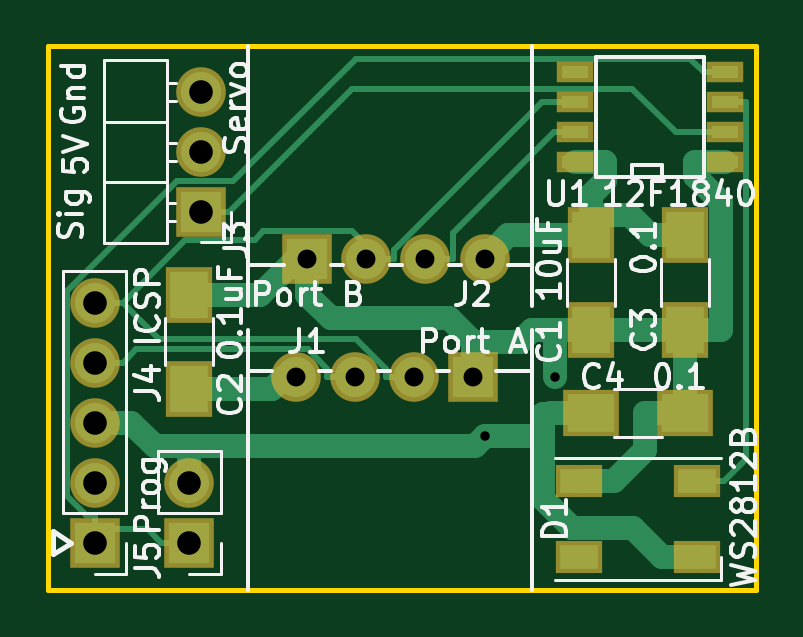
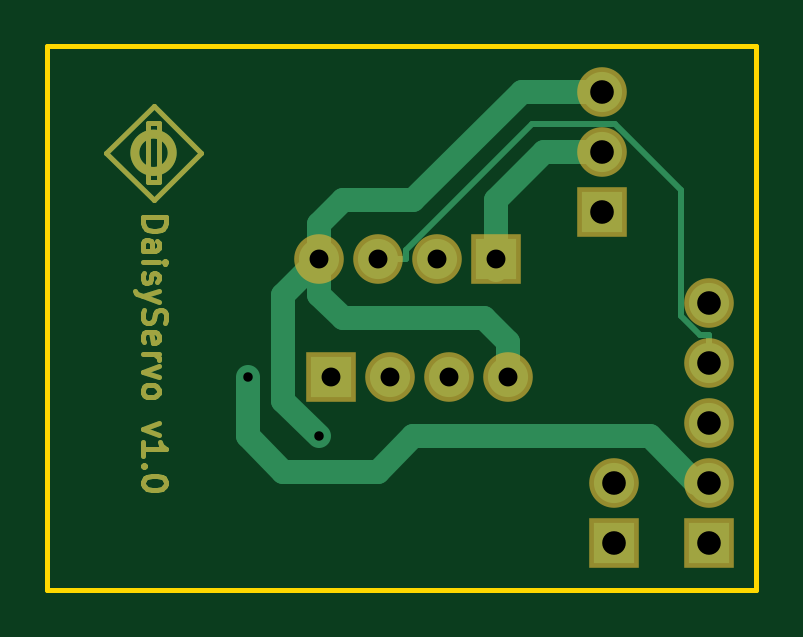
Circuit board: 8 layer files. Board 30.0 x 23.0 mm.
- bottom_copper: daisy-B.Cu.gbl (7133 bytes)
- bottom_mask: daisy-B.Mask.gbs (5335 bytes)
- bottom_silk: daisy-B.SilkS.gbo (265 bytes)
- outline: daisy-Edge.Cuts.gm1 (493 bytes)
- top_copper: daisy-F.Cu.gtl (7086 bytes)
- top_mask: daisy-F.Mask.gts (1473 bytes)
- top_silk: daisy-F.SilkS.gto (27714 bytes)
- drill: daisy.drl (496 bytes)

=== bottom_copper: daisy-B.Cu.gbl (7133 bytes, source omitted) ===
=== bottom_mask: daisy-B.Mask.gbs ===
G04 #@! TF.FileFunction,Soldermask,Bot*
%FSLAX46Y46*%
G04 Gerber Fmt 4.6, Leading zero omitted, Abs format (unit mm)*
G04 Created by KiCad (PCBNEW 4.0.7) date 02/19/20 23:21:01*
%MOMM*%
%LPD*%
G01*
G04 APERTURE LIST*
%ADD10C,0.100000*%
%ADD11C,0.200000*%
%ADD12C,0.400000*%
%ADD13R,2.100000X2.100000*%
%ADD14O,2.100000X2.100000*%
G04 APERTURE END LIST*
D10*
D11*
X139952381Y-93238095D02*
X138952381Y-93238095D01*
X138952381Y-93476190D01*
X139000000Y-93619048D01*
X139095238Y-93714286D01*
X139190476Y-93761905D01*
X139380952Y-93809524D01*
X139523810Y-93809524D01*
X139714286Y-93761905D01*
X139809524Y-93714286D01*
X139904762Y-93619048D01*
X139952381Y-93476190D01*
X139952381Y-93238095D01*
X139952381Y-94666667D02*
X139428571Y-94666667D01*
X139333333Y-94619048D01*
X139285714Y-94523810D01*
X139285714Y-94333333D01*
X139333333Y-94238095D01*
X139904762Y-94666667D02*
X139952381Y-94571429D01*
X139952381Y-94333333D01*
X139904762Y-94238095D01*
X139809524Y-94190476D01*
X139714286Y-94190476D01*
X139619048Y-94238095D01*
X139571429Y-94333333D01*
X139571429Y-94571429D01*
X139523810Y-94666667D01*
X139952381Y-95142857D02*
X139285714Y-95142857D01*
X138952381Y-95142857D02*
X139000000Y-95095238D01*
X139047619Y-95142857D01*
X139000000Y-95190476D01*
X138952381Y-95142857D01*
X139047619Y-95142857D01*
X139904762Y-95571428D02*
X139952381Y-95666666D01*
X139952381Y-95857142D01*
X139904762Y-95952381D01*
X139809524Y-96000000D01*
X139761905Y-96000000D01*
X139666667Y-95952381D01*
X139619048Y-95857142D01*
X139619048Y-95714285D01*
X139571429Y-95619047D01*
X139476190Y-95571428D01*
X139428571Y-95571428D01*
X139333333Y-95619047D01*
X139285714Y-95714285D01*
X139285714Y-95857142D01*
X139333333Y-95952381D01*
X139285714Y-96333333D02*
X139952381Y-96571428D01*
X139285714Y-96809524D02*
X139952381Y-96571428D01*
X140190476Y-96476190D01*
X140238095Y-96428571D01*
X140285714Y-96333333D01*
X139904762Y-97142857D02*
X139952381Y-97285714D01*
X139952381Y-97523810D01*
X139904762Y-97619048D01*
X139857143Y-97666667D01*
X139761905Y-97714286D01*
X139666667Y-97714286D01*
X139571429Y-97666667D01*
X139523810Y-97619048D01*
X139476190Y-97523810D01*
X139428571Y-97333333D01*
X139380952Y-97238095D01*
X139333333Y-97190476D01*
X139238095Y-97142857D01*
X139142857Y-97142857D01*
X139047619Y-97190476D01*
X139000000Y-97238095D01*
X138952381Y-97333333D01*
X138952381Y-97571429D01*
X139000000Y-97714286D01*
X139904762Y-98523810D02*
X139952381Y-98428572D01*
X139952381Y-98238095D01*
X139904762Y-98142857D01*
X139809524Y-98095238D01*
X139428571Y-98095238D01*
X139333333Y-98142857D01*
X139285714Y-98238095D01*
X139285714Y-98428572D01*
X139333333Y-98523810D01*
X139428571Y-98571429D01*
X139523810Y-98571429D01*
X139619048Y-98095238D01*
X139952381Y-99000000D02*
X139285714Y-99000000D01*
X139476190Y-99000000D02*
X139380952Y-99047619D01*
X139333333Y-99095238D01*
X139285714Y-99190476D01*
X139285714Y-99285715D01*
X139285714Y-99523810D02*
X139952381Y-99761905D01*
X139285714Y-100000001D01*
X139952381Y-100523810D02*
X139904762Y-100428572D01*
X139857143Y-100380953D01*
X139761905Y-100333334D01*
X139476190Y-100333334D01*
X139380952Y-100380953D01*
X139333333Y-100428572D01*
X139285714Y-100523810D01*
X139285714Y-100666668D01*
X139333333Y-100761906D01*
X139380952Y-100809525D01*
X139476190Y-100857144D01*
X139761905Y-100857144D01*
X139857143Y-100809525D01*
X139904762Y-100761906D01*
X139952381Y-100666668D01*
X139952381Y-100523810D01*
X139285714Y-101952382D02*
X139952381Y-102190477D01*
X139285714Y-102428573D01*
X139952381Y-103333335D02*
X139952381Y-102761906D01*
X139952381Y-103047620D02*
X138952381Y-103047620D01*
X139095238Y-102952382D01*
X139190476Y-102857144D01*
X139238095Y-102761906D01*
X139857143Y-103761906D02*
X139904762Y-103809525D01*
X139952381Y-103761906D01*
X139904762Y-103714287D01*
X139857143Y-103761906D01*
X139952381Y-103761906D01*
X138952381Y-104428572D02*
X138952381Y-104523811D01*
X139000000Y-104619049D01*
X139047619Y-104666668D01*
X139142857Y-104714287D01*
X139333333Y-104761906D01*
X139571429Y-104761906D01*
X139761905Y-104714287D01*
X139857143Y-104666668D01*
X139904762Y-104619049D01*
X139952381Y-104523811D01*
X139952381Y-104428572D01*
X139904762Y-104333334D01*
X139857143Y-104285715D01*
X139761905Y-104238096D01*
X139571429Y-104190477D01*
X139333333Y-104190477D01*
X139142857Y-104238096D01*
X139047619Y-104285715D01*
X139000000Y-104333334D01*
X138952381Y-104428572D01*
X141500000Y-90500000D02*
X139500000Y-88500000D01*
X139500000Y-92500000D02*
X141500000Y-90500000D01*
X137500000Y-90500000D02*
X139500000Y-92500000D01*
X139500000Y-88500000D02*
X137500000Y-90500000D01*
X139750000Y-89250000D02*
X139250000Y-89250000D01*
X139750000Y-91750000D02*
X139750000Y-89250000D01*
X139250000Y-91750000D02*
X139750000Y-91750000D01*
X139250000Y-89250000D02*
X139250000Y-91750000D01*
D12*
X140290569Y-90500000D02*
G75*
G03X140290569Y-90500000I-790569J0D01*
G01*
D13*
X120500000Y-93000000D03*
D14*
X120500000Y-90460000D03*
X120500000Y-87920000D03*
D13*
X116000000Y-107000000D03*
D14*
X116000000Y-104460000D03*
X116000000Y-101920000D03*
X116000000Y-99380000D03*
X116000000Y-96840000D03*
D13*
X120000000Y-107000000D03*
D14*
X120000000Y-104460000D03*
D13*
X132000000Y-100000000D03*
D14*
X129500000Y-100000000D03*
X127000000Y-100000000D03*
X124500000Y-100000000D03*
D13*
X125000000Y-95000000D03*
D14*
X127500000Y-95000000D03*
X130000000Y-95000000D03*
X132500000Y-95000000D03*
M02*

=== bottom_silk: daisy-B.SilkS.gbo ===
G04 #@! TF.FileFunction,Legend,Bot*
%FSLAX46Y46*%
G04 Gerber Fmt 4.6, Leading zero omitted, Abs format (unit mm)*
G04 Created by KiCad (PCBNEW 4.0.7) date 02/19/20 23:21:01*
%MOMM*%
%LPD*%
G01*
G04 APERTURE LIST*
%ADD10C,0.100000*%
G04 APERTURE END LIST*
D10*
M02*

=== outline: daisy-Edge.Cuts.gm1 ===
G04 #@! TF.FileFunction,Profile,NP*
%FSLAX46Y46*%
G04 Gerber Fmt 4.6, Leading zero omitted, Abs format (unit mm)*
G04 Created by KiCad (PCBNEW 4.0.7) date 02/19/20 23:21:01*
%MOMM*%
%LPD*%
G01*
G04 APERTURE LIST*
%ADD10C,0.100000*%
%ADD11C,0.200000*%
G04 APERTURE END LIST*
D10*
D11*
X114000000Y-86000000D02*
X114000000Y-109000000D01*
X144000000Y-86000000D02*
X144000000Y-109000000D01*
X114000000Y-109000000D02*
X144000000Y-109000000D01*
X114000000Y-86000000D02*
X144000000Y-86000000D01*
M02*

=== top_copper: daisy-F.Cu.gtl ===
G04 #@! TF.FileFunction,Copper,L1,Top,Signal*
%FSLAX46Y46*%
G04 Gerber Fmt 4.6, Leading zero omitted, Abs format (unit mm)*
G04 Created by KiCad (PCBNEW 4.0.7) date 02/19/20 23:21:01*
%MOMM*%
%LPD*%
G01*
G04 APERTURE LIST*
%ADD10C,0.100000*%
%ADD11R,1.600000X2.000000*%
%ADD12R,2.000000X1.600000*%
%ADD13R,1.700000X1.700000*%
%ADD14O,1.700000X1.700000*%
%ADD15R,1.143000X0.508000*%
%ADD16R,1.600000X1.000000*%
%ADD17C,0.600000*%
%ADD18C,1.000000*%
%ADD19C,0.250000*%
G04 APERTURE END LIST*
D10*
D11*
X137000000Y-98000000D03*
X137000000Y-94000000D03*
X120000000Y-96500000D03*
X120000000Y-100500000D03*
X141000000Y-98000000D03*
X141000000Y-94000000D03*
D12*
X141000000Y-101500000D03*
X137000000Y-101500000D03*
D13*
X120500000Y-93000000D03*
D14*
X120500000Y-90460000D03*
X120500000Y-87920000D03*
D13*
X116000000Y-107000000D03*
D14*
X116000000Y-104460000D03*
X116000000Y-101920000D03*
X116000000Y-99380000D03*
X116000000Y-96840000D03*
D13*
X120000000Y-107000000D03*
D14*
X120000000Y-104460000D03*
D15*
X136325000Y-90905000D03*
X136325000Y-89635000D03*
X136325000Y-88365000D03*
X136325000Y-87095000D03*
X142675000Y-87095000D03*
X142675000Y-88365000D03*
X142675000Y-89635000D03*
X142675000Y-90905000D03*
D13*
X132000000Y-100000000D03*
D14*
X129500000Y-100000000D03*
X127000000Y-100000000D03*
X124500000Y-100000000D03*
D13*
X125000000Y-95000000D03*
D14*
X127500000Y-95000000D03*
X130000000Y-95000000D03*
X132500000Y-95000000D03*
D16*
X141500000Y-107600000D03*
X141500000Y-104400000D03*
X136500000Y-107600000D03*
X136500000Y-104400000D03*
D17*
X135500000Y-100000000D03*
X132500000Y-102500000D03*
D18*
X135500000Y-100000000D02*
X135500000Y-98000000D01*
X135500000Y-98000000D02*
X135500000Y-98500000D01*
X135500000Y-98500000D02*
X135500000Y-98000000D01*
X123000000Y-96500000D02*
X120000000Y-96500000D01*
X124500000Y-95000000D02*
X123000000Y-96500000D01*
X125000000Y-95000000D02*
X124500000Y-95000000D01*
X132000000Y-98500000D02*
X132000000Y-100000000D01*
X131000000Y-97500000D02*
X132000000Y-98500000D01*
X126000000Y-97500000D02*
X131000000Y-97500000D01*
X125000000Y-96500000D02*
X126000000Y-97500000D01*
X125000000Y-95000000D02*
X125000000Y-96500000D01*
X134500000Y-98000000D02*
X135500000Y-98000000D01*
X135500000Y-98000000D02*
X137000000Y-98000000D01*
X134000000Y-98500000D02*
X134500000Y-98000000D01*
X132000000Y-98500000D02*
X134000000Y-98500000D01*
X137000000Y-98000000D02*
X141000000Y-98000000D01*
X142500300Y-92598500D02*
X142500300Y-98000000D01*
X141403200Y-91501400D02*
X142500300Y-92598500D01*
X141403200Y-90905000D02*
X141403200Y-91501400D01*
X142675000Y-90905000D02*
X141403200Y-90905000D01*
X141000000Y-98000000D02*
X142500300Y-98000000D01*
X136500000Y-104400000D02*
X138000300Y-104400000D01*
X141000000Y-101500000D02*
X141000000Y-98000000D01*
X139299700Y-103100600D02*
X138000300Y-104400000D01*
X139299700Y-101500000D02*
X139299700Y-103100600D01*
X141000000Y-101500000D02*
X139299700Y-101500000D01*
X132500000Y-102500000D02*
X134964500Y-102500000D01*
X134964500Y-102500000D02*
X134750000Y-102500000D01*
X134750000Y-102500000D02*
X134964500Y-102500000D01*
X132090300Y-102909700D02*
X120000000Y-102909700D01*
X132500000Y-102500000D02*
X132090300Y-102909700D01*
X133500000Y-94000000D02*
X137000000Y-94000000D01*
X132500000Y-95000000D02*
X133500000Y-94000000D01*
X137596800Y-91702900D02*
X137000000Y-92299700D01*
X137596800Y-90905000D02*
X137596800Y-91702900D01*
X136325000Y-90905000D02*
X137596800Y-90905000D01*
X116000000Y-101920000D02*
X117250200Y-101920000D01*
X117550300Y-101920000D02*
X118540000Y-102909700D01*
X118540000Y-102909700D02*
X120000000Y-102909700D01*
X117250200Y-101920000D02*
X117550300Y-101920000D01*
X120000000Y-104460000D02*
X120000000Y-102909700D01*
X137000000Y-94000000D02*
X137000000Y-93149800D01*
X137000000Y-93149800D02*
X137000000Y-92299700D01*
X138649500Y-93149800D02*
X139499700Y-94000000D01*
X137000000Y-93149800D02*
X138649500Y-93149800D01*
X141000000Y-94000000D02*
X139499700Y-94000000D01*
X124000000Y-100000000D02*
X123585000Y-100415000D01*
X124500000Y-100000000D02*
X124000000Y-100000000D01*
X123500000Y-100500000D02*
X120000000Y-100500000D01*
X123585000Y-100415000D02*
X123500000Y-100500000D01*
X137000000Y-101500000D02*
X135299700Y-101500000D01*
X134964500Y-101556200D02*
X135243500Y-101556200D01*
X135243500Y-101556200D02*
X135299700Y-101500000D01*
X134964500Y-102500000D02*
X134964500Y-101556200D01*
X141500000Y-107600000D02*
X139999700Y-107600000D01*
X139999700Y-107600000D02*
X138799400Y-106399700D01*
X138799400Y-106399700D02*
X136195400Y-106399700D01*
X136195400Y-106399700D02*
X134964500Y-105168800D01*
X134964500Y-105168800D02*
X134964500Y-102500000D01*
D19*
X143571800Y-103453500D02*
X143571800Y-88365000D01*
X142625300Y-104400000D02*
X143571800Y-103453500D01*
X141500000Y-104400000D02*
X142625300Y-104400000D01*
X142675000Y-88365000D02*
X143571800Y-88365000D01*
X134943000Y-88365000D02*
X136325000Y-88365000D01*
X128675300Y-94632700D02*
X134943000Y-88365000D01*
X128675300Y-95000000D02*
X128675300Y-94632700D01*
X118709600Y-98374300D02*
X117175300Y-96840000D01*
X127066300Y-98374300D02*
X118709600Y-98374300D01*
X128324700Y-99632700D02*
X127066300Y-98374300D01*
X128324700Y-100000000D02*
X128324700Y-99632700D01*
X129500000Y-100000000D02*
X128324700Y-100000000D01*
X116000000Y-96840000D02*
X117175300Y-96840000D01*
X127500000Y-95000000D02*
X128078200Y-95000000D01*
X128078200Y-95000000D02*
X128675300Y-95000000D01*
X119839900Y-94175400D02*
X117175300Y-96840000D01*
X122762500Y-94175400D02*
X119839900Y-94175400D01*
X123113300Y-93824600D02*
X122762500Y-94175400D01*
X126902800Y-93824600D02*
X123113300Y-93824600D01*
X128078200Y-95000000D02*
X126902800Y-93824600D01*
X131175300Y-93887900D02*
X135428200Y-89635000D01*
X131175300Y-95000000D02*
X131175300Y-93887900D01*
X130000000Y-95000000D02*
X131175300Y-95000000D01*
X136325000Y-89635000D02*
X135428200Y-89635000D01*
X125824700Y-99632600D02*
X125824700Y-100000000D01*
X125016800Y-98824700D02*
X125824700Y-99632600D01*
X117730600Y-98824700D02*
X125016800Y-98824700D01*
X117175300Y-99380000D02*
X117730600Y-98824700D01*
X116000000Y-99380000D02*
X117175300Y-99380000D01*
X127000000Y-100000000D02*
X125824700Y-100000000D01*
X120500000Y-93000000D02*
X121675300Y-93000000D01*
X126889800Y-87785500D02*
X121675300Y-93000000D01*
X138740500Y-87785500D02*
X126889800Y-87785500D01*
X140590000Y-89635000D02*
X138740500Y-87785500D01*
X142675000Y-89635000D02*
X140590000Y-89635000D01*
X115632600Y-105824700D02*
X116000000Y-105824700D01*
X114824700Y-105016800D02*
X115632600Y-105824700D01*
X114824700Y-96347200D02*
X114824700Y-105016800D01*
X119480100Y-91691800D02*
X114824700Y-96347200D01*
X121863900Y-91691800D02*
X119480100Y-91691800D01*
X127040000Y-86515700D02*
X121863900Y-91691800D01*
X141198900Y-86515700D02*
X127040000Y-86515700D01*
X141778200Y-87095000D02*
X141198900Y-86515700D01*
X142675000Y-87095000D02*
X141778200Y-87095000D01*
X116000000Y-107000000D02*
X116000000Y-106412300D01*
X116000000Y-106412300D02*
X116000000Y-105824700D01*
X118237000Y-106412300D02*
X118824700Y-107000000D01*
X116000000Y-106412300D02*
X118237000Y-106412300D01*
X120000000Y-107000000D02*
X118824700Y-107000000D01*
M02*

=== top_mask: daisy-F.Mask.gts ===
G04 #@! TF.FileFunction,Soldermask,Top*
%FSLAX46Y46*%
G04 Gerber Fmt 4.6, Leading zero omitted, Abs format (unit mm)*
G04 Created by KiCad (PCBNEW 4.0.7) date 02/19/20 23:21:01*
%MOMM*%
%LPD*%
G01*
G04 APERTURE LIST*
%ADD10C,0.100000*%
%ADD11R,2.000000X2.400000*%
%ADD12R,2.400000X2.000000*%
%ADD13R,2.100000X2.100000*%
%ADD14O,2.100000X2.100000*%
%ADD15R,1.543000X0.908000*%
%ADD16R,2.000000X1.400000*%
G04 APERTURE END LIST*
D10*
D11*
X137000000Y-98000000D03*
X137000000Y-94000000D03*
X120000000Y-96500000D03*
X120000000Y-100500000D03*
X141000000Y-98000000D03*
X141000000Y-94000000D03*
D12*
X141000000Y-101500000D03*
X137000000Y-101500000D03*
D13*
X120500000Y-93000000D03*
D14*
X120500000Y-90460000D03*
X120500000Y-87920000D03*
D13*
X116000000Y-107000000D03*
D14*
X116000000Y-104460000D03*
X116000000Y-101920000D03*
X116000000Y-99380000D03*
X116000000Y-96840000D03*
D13*
X120000000Y-107000000D03*
D14*
X120000000Y-104460000D03*
D15*
X136325000Y-90905000D03*
X136325000Y-89635000D03*
X136325000Y-88365000D03*
X136325000Y-87095000D03*
X142675000Y-87095000D03*
X142675000Y-88365000D03*
X142675000Y-89635000D03*
X142675000Y-90905000D03*
D13*
X132000000Y-100000000D03*
D14*
X129500000Y-100000000D03*
X127000000Y-100000000D03*
X124500000Y-100000000D03*
D13*
X125000000Y-95000000D03*
D14*
X127500000Y-95000000D03*
X130000000Y-95000000D03*
X132500000Y-95000000D03*
D16*
X141500000Y-107600000D03*
X141500000Y-104400000D03*
X136500000Y-107600000D03*
X136500000Y-104400000D03*
M02*

=== top_silk: daisy-F.SilkS.gto (27714 bytes, source omitted) ===
=== drill: daisy.drl ===
M48
;DRILL file {KiCad 4.0.7} date 02/19/20 23:21:03
;FORMAT={3:3/ absolute / metric / suppress leading zeros}
FMAT,2
METRIC,TZ
T1C0.400
T2C0.800
T3C1.000
%
G90
G05
M71
T1
X132500Y-102500
X135500Y-100000
T2
X124500Y-100000
X125000Y-95000
X127000Y-100000
X127500Y-95000
X129500Y-100000
X130000Y-95000
X132000Y-100000
X132500Y-95000
T3
X116000Y-96840
X116000Y-99380
X116000Y-101920
X116000Y-104460
X116000Y-107000
X120000Y-104460
X120000Y-107000
X120500Y-87920
X120500Y-90460
X120500Y-93000
T0
M30

